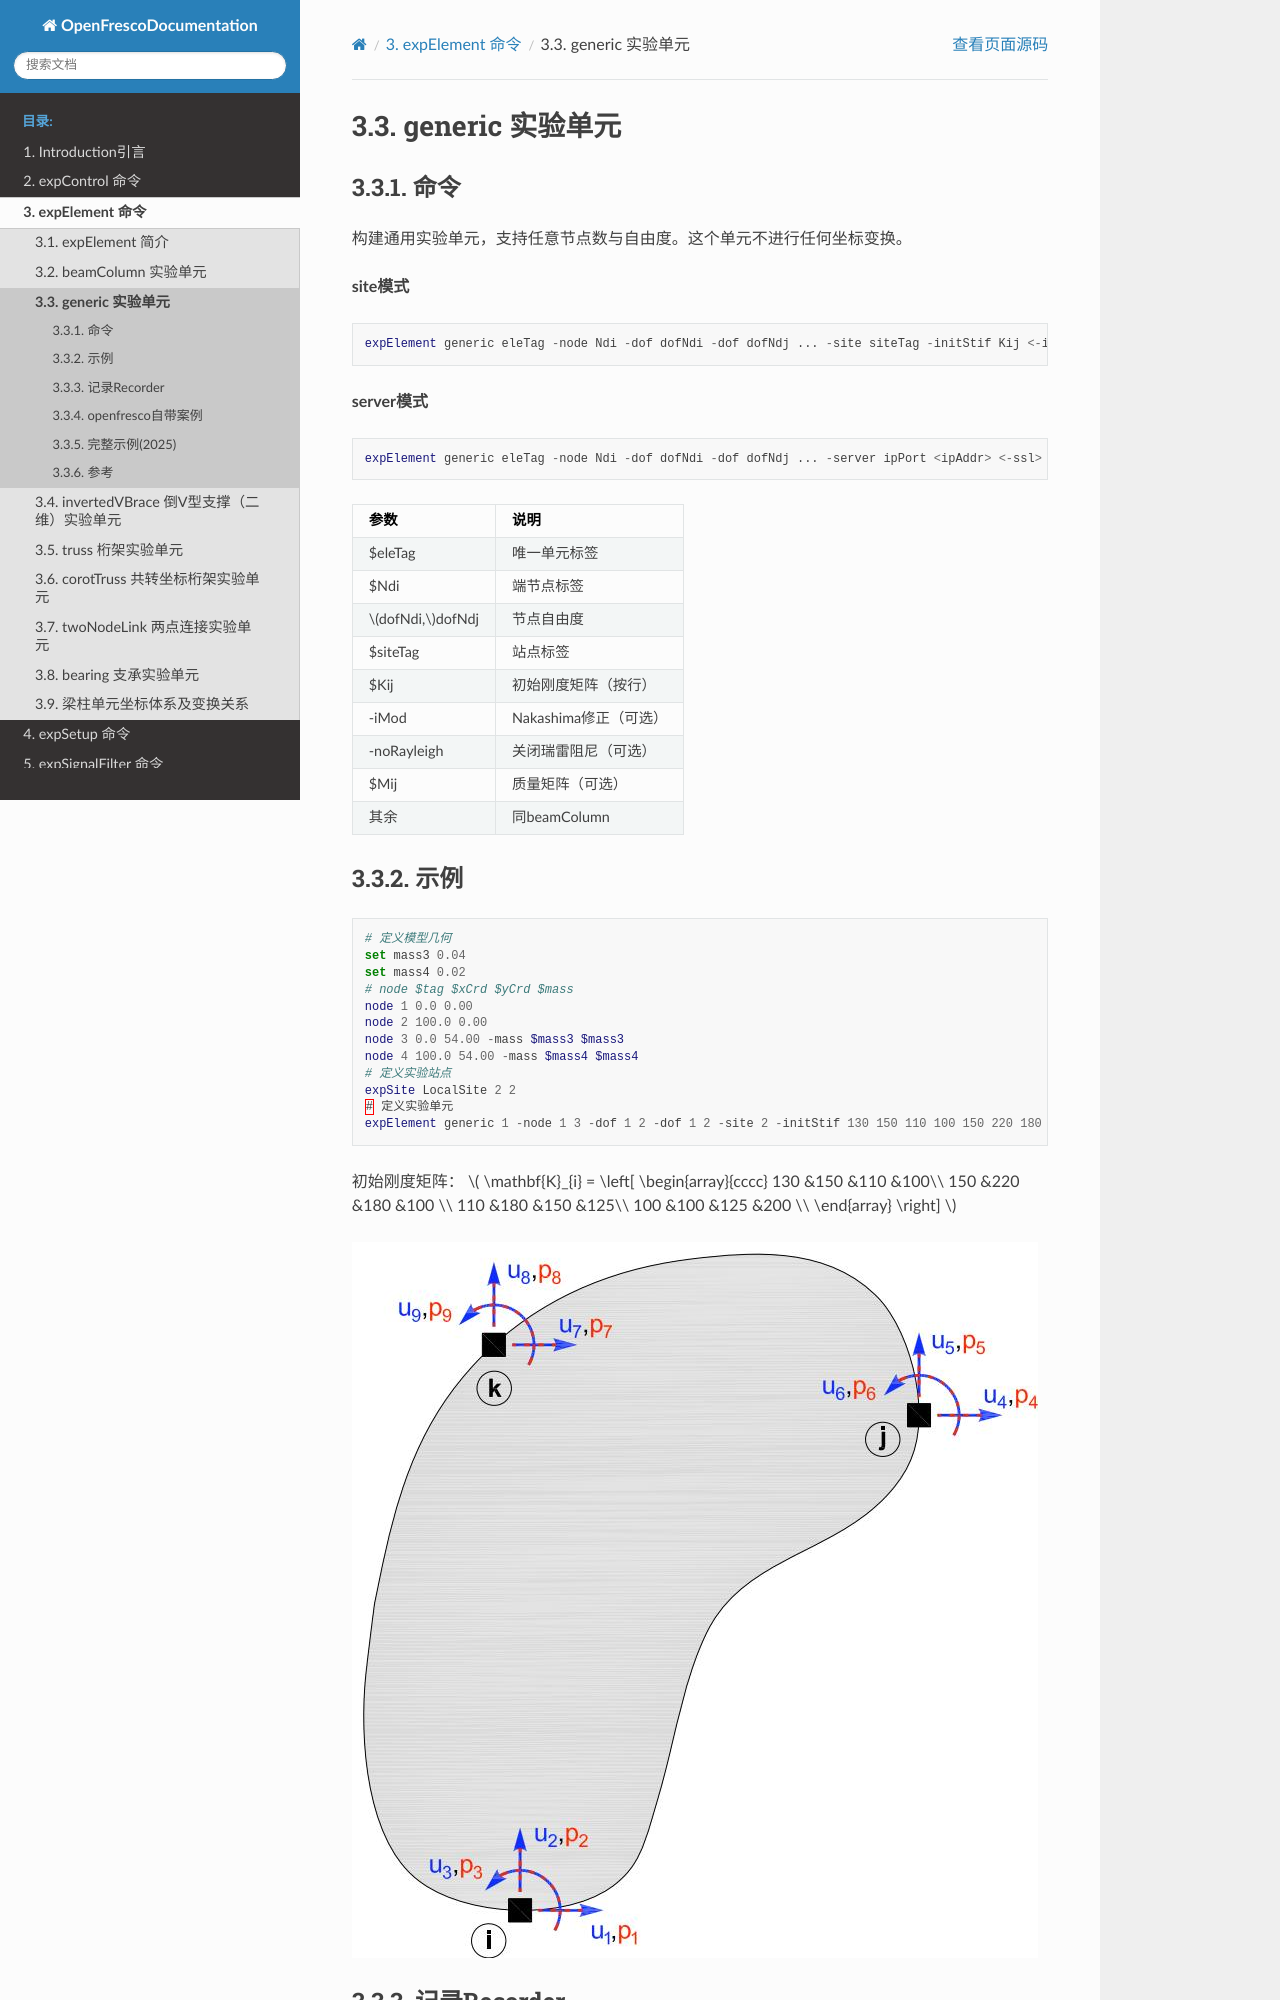

repository: zxh804159854/OpenFrescoDocumentation · page: expElement/generic.html · generator: sphinx

# generic 实验单元
## 命令
构建通用实验单元，支持任意节点数与自由度。这个单元不进行任何坐标变换。

**site模式**
```tcl
expElement generic eleTag -node Ndi -dof dofNdi -dof dofNdj ... -site siteTag -initStif Kij <-iMod> <-noRayleigh> <-mass Mij> <-checkTime>
```

**server模式**
```tcl
expElement generic eleTag -node Ndi -dof dofNdi -dof dofNdj ... -server ipPort <ipAddr> <-ssl> <-udp> <-dataSize size> -initStif Kij <-iMod> <-noRayleigh> <-mass Mij> <-checkTime>
```

| 参数 | 说明 |
|:--- |:--- |
| $eleTag | 唯一单元标签 |
| $Ndi | 端节点标签 |
| $dofNdi,$dofNdj | 节点自由度 |
| $siteTag | 站点标签 |
| $Kij | 初始刚度矩阵（按行） |
| -iMod | Nakashima修正（可选） |
| -noRayleigh | 关闭瑞雷阻尼（可选） |
| $Mij | 质量矩阵（可选） |
| 其余 | 同beamColumn |

## 示例
```tcl
# 定义模型几何
set mass3 0.04
set mass4 0.02
# node $tag $xCrd $yCrd $mass
node 1 0.0 0.00
node 2 100.0 0.00
node 3 0.0 54.00 -mass $mass3 $mass3
node 4 100.0 54.00 -mass $mass4 $mass4
# 定义实验站点
expSite LocalSite 2 2 
# 定义实验单元
expElement generic 1 -node 1 3 -dof 1 2 -dof 1 2 -site 2 -initStif 130 150 110 100 150 220 180 100 110 180 150 125 100 100 125 200
```

初始刚度矩阵：
$
\mathbf{K}_{i} = \left[ \begin{array}{cccc}
130 &150 &110 &100\\   
150 &220 &180 &100 \\  
110 &180 &150 &125\\   
100 &100 &125 &200 \\
\end{array} \right]
$

![通用实验单元](fig/generic.jpg)

## 记录Recorder
- 全局力：force, forces, globalForce, globalForces
- 局部力：localForce, localForces
- 基本力：basicForce, basicForces, daqForce, daqForces
- 控制位移/速度/加速度
- 数据采集位移/速度/加速度
